Run: headless pygame with SDL's dummy video driver; simulated clock (each Clock.tick advances the game by its frame time, no real sleeping); random seed 0; keys injected as events and as key.get_pressed() state; no mouse input.
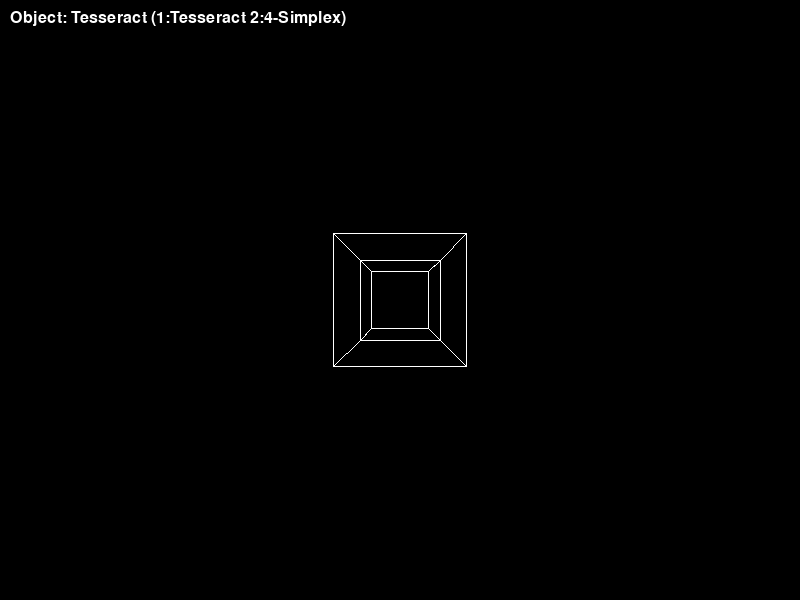
Frame 1 of 4 · flips 1–60 · no input
Frame 2 of 4 · flips 61–180 · tapped SPACE, RETURN · held RIGHT (→), D · screen unchanged from frame 1, image omitted
Frame 3 of 4 · flips 181–300 · held DOWN (↓), S · screen unchanged from frame 2, image omitted
Frame 4 of 4 · flips 301–420 · held LEFT (←), A, UP (↑), W · screen unchanged from frame 3, image omitted

The pygame program that drew these frames:

import pygame
import sys
import math
from pygame.locals import QUIT, KEYDOWN, K_LEFT, K_RIGHT, K_UP, K_DOWN, K_1, K_2

# Screen settings
WIDTH, HEIGHT = 800, 600
BLACK = (0, 0, 0)
WHITE = (255, 255, 255)

# 4D objects definitions
# Tesseract (hypercube) vertices and edges
tesseract_vertices = [[x, y, z, w] for x in (-1, 1) for y in (-1, 1) for z in (-1, 1) for w in (-1, 1)]
tesseract_edges = []
for i, v in enumerate(tesseract_vertices):
    for j, u in enumerate(tesseract_vertices):
        if j > i and sum(abs(v[k] - u[k]) for k in range(4)) == 2:
            tesseract_edges.append((i, j))

# 4-simplex (5-cell) approximate vertices and edges
simplex_vertices = [
    [1, 1, 1, -1],
    [1, -1, -1, -1],
    [-1, 1, -1, -1],
    [-1, -1, 1, -1],
    [0, 0, 0, 3]
]
simplex_edges = [(i, j) for i in range(len(simplex_vertices))
                 for j in range(i+1, len(simplex_vertices))]

objects = {
    'Tesseract': (tesseract_vertices, tesseract_edges),
    '4-Simplex': (simplex_vertices, simplex_edges)
}
object_names = list(objects.keys())
current_idx = 0

# Rotation angles and speeds for 4D planes
angles = {'xy': 0, 'xz': 0, 'xw': 0, 'yz': 0, 'yw': 0, 'zw': 0}
# disable all rotation speeds to keep object static
speeds = dict.fromkeys(angles.keys(), 0.0)

# Projection settings
distance_4d = 5
projection_scale = 200

def rotate_4d(point):
    x, y, z, w = point
    for plane, angle in angles.items():
        c, s = math.cos(angle), math.sin(angle)
        if plane == 'xy':
            x, y = x * c - y * s, x * s + y * c
        elif plane == 'xz':
            x, z = x * c - z * s, x * s + z * c
        elif plane == 'xw':
            x, w = x * c - w * s, x * s + w * c
        elif plane == 'yz':
            y, z = y * c - z * s, y * s + z * c
        elif plane == 'yw':
            y, w = y * c - w * s, y * s + w * c
        elif plane == 'zw':
            z, w = z * c - w * s, z * s + w * c
    return [x, y, z, w]


def project_point_4d_to_2d(pt4d):
    x, y, z, w = rotate_4d(pt4d)
    # project 4D->3D
    factor4 = distance_4d / (distance_4d - w)
    x3, y3, z3 = x * factor4, y * factor4, z * factor4
    # project 3D->2D
    factor3 = projection_scale / (z3 + distance_4d)
    x2 = x3 * factor3 + WIDTH / 2
    y2 = y3 * factor3 + HEIGHT / 2
    return (int(x2), int(y2))


def draw_object(screen, name):
    vertices, edges = objects[name]
    points = [project_point_4d_to_2d(v) for v in vertices]
    for i, j in edges:
        pygame.draw.line(screen, WHITE, points[i], points[j], 1)


def main():
    pygame.init()
    screen = pygame.display.set_mode((WIDTH, HEIGHT))
    pygame.display.set_caption('4D Object Visualizer')
    font = pygame.font.SysFont(None, 24)
    clock = pygame.time.Clock()

    global current_idx
    running = True
    while running:
        for event in pygame.event.get():
            if event.type == QUIT:
                running = False
            elif event.type == KEYDOWN:
                # number keys still switch objects
                if event.key == K_1:
                    current_idx = 0
                elif event.key == K_2:
                    current_idx = 1

        # no automatic rotation (speeds are zero)

        screen.fill(BLACK)
        name = object_names[current_idx]
        draw_object(screen, name)
        txt = font.render(f'Object: {name} (1:Tesseract 2:4-Simplex)', True, WHITE)
        screen.blit(txt, (10, 10))

        pygame.display.flip()
        clock.tick(60)

    pygame.quit()
    sys.exit()

if __name__ == '__main__':
    main()
